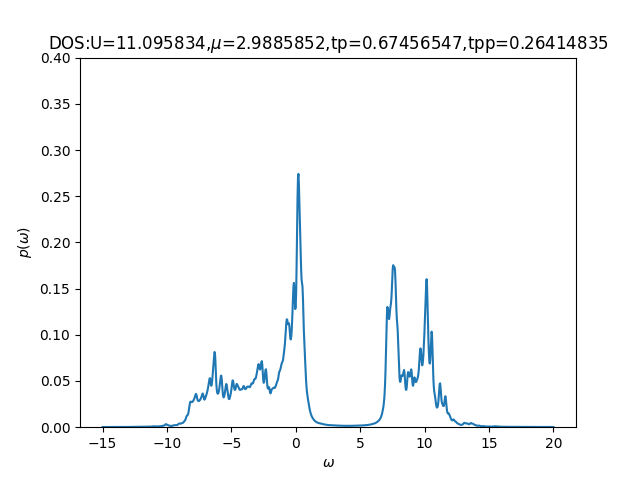

The table this chart was drawn from, first rows:
-15	0.00019778	0.00072586
-14.96	0.0002026	0.0006978
-14.93	0.000209	0.0006803
-14.89	0.0002141	0.000675
-14.86	0.0002153	0.0006798
-14.82	0.0002149	0.0006934
-14.79	0.0002169	0.000716
-14.76	0.0002228	0.0007495
-14.72	0.0002336	0.000798
-14.69	0.0002491	0.0008679
-14.65	0.0002656	0.0009654
-14.62	0.0002757	0.001083
-14.58	0.0002796	0.001177
-14.54	0.0002805	0.001191
-14.51	0.0002734	0.001134
-14.47	0.0002586	0.001072
-14.44	0.0002442	0.001043
-14.4	0.0002343	0.001052
-14.37	0.0002288	0.001099
-14.33	0.0002266	0.00119
-14.3	0.0002271	0.001334
-14.26	0.00023	0.00153
-14.23	0.0002356	0.00172
-14.19	0.0002445	0.001779
-14.16	0.0002574	0.001695
-14.12	0.000273	0.001595
-14.09	0.000286	0.001555
-14.05	0.0002897	0.00158
-14.02	0.0002839	0.001668
-13.98	0.0002767	0.001831
-13.95	0.0002723	0.002079
-13.91	0.0002676	0.002368
-13.88	0.0002599	0.00262
-13.84	0.0002522	0.002865
-13.81	0.0002469	0.003221
-13.77	0.000244	0.003627
-13.74	0.0002431	0.003831
-13.7	0.0002436	0.003818
-13.67	0.0002454	0.003897
-13.63	0.0002485	0.004218
-13.6	0.0002528	0.004555
-13.56	0.0002586	0.004463
-13.53	0.0002666	0.003957
-13.49	0.0002774	0.003459
-13.46	0.0002898	0.00319
-13.42	0.0003004	0.003178
-13.39	0.0003073	0.003393
-13.35	0.0003086	0.003746
-13.32	0.0003035	0.004064
-13.28	0.0002977	0.004263
-13.25	0.0002948	0.004321
-13.21	0.0002928	0.00421
-13.18	0.0002897	0.004134
-13.14	0.0002866	0.004304
-13.11	0.0002853	0.004653
-13.07	0.0002851	0.004775
-13.04	0.0002852	0.004367
-13	0.0002858	0.003721
-12.97	0.0002876	0.003183
-12.93	0.0002908	0.002829
-12.9	0.0002957	0.002623
... 939 more rows
